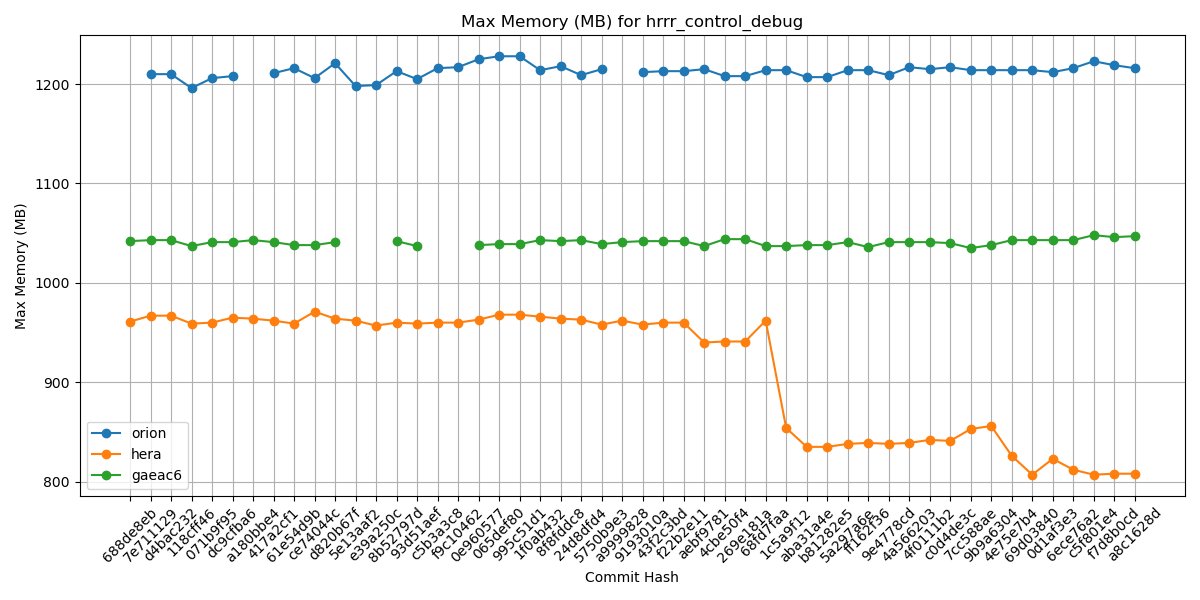

The data file committed next to this chart (first rows):
Hash, orion, hera, gaeac6
688de8eb, , 961, 1042
7e711129, 1210, 967, 1043
d4bac232, 1210, 967, 1043
118cff46, 1196, 959, 1037
071b9f95, 1206, 960, 1041
dc9cfba6, 1208, 965, 1041
a180bbe4, , 964, 1043
417a2cf1, 1211, 962, 1041
61e54d9b, 1216, 959, 1038
ce74044c, 1206, 971, 1038
d820b67f, 1221, 964, 1041
5e13aaf2, 1198, 962, 
e39a250c, 1199, 957, 
8b52797d, 1213, 960, 1042
93d51aef, 1205, 959, 1037
c5b3a3c8, 1216, 960, 
f9c10462, 1217, 960, 
0e960577, 1225, 963, 1038
065def80, 1228, 968, 1039
995c51d1, 1228, 968, 1039
1f0ab432, 1214, 966, 1043
8f8fddc8, 1218, 964, 1042
24d8dfd4, 1209, 963, 1043
5750b9e3, 1215, 958, 1039
a9999828, , 962, 1041
9193010a, 1212, 958, 1042
43f2c3bd, 1213, 960, 1042
f22b2e11, 1213, 960, 1042
aebf9781, 1215, 940, 1037
4cbe50f4, 1208, 941, 1044
269e181a, 1208, 941, 1044
68fd7faa, 1214, 962, 1037
1c5a9f12, 1214, 854, 1037
aba31a4e, 1207, 835, 1038
b81282e5, 1207, 835, 1038
5a297a6e, 1214, 838, 1041
ff162f36, 1214, 839, 1036
9e4778cd, 1209, 838, 1041
4a566203, 1217, 839, 1041
4f0111b2, 1215, 842, 1041
c0d4de3c, 1217, 841, 1040
7cc588ae, 1214, 853, 1035
9b9a6304, 1214, 856, 1038
4e75e7b4, 1214, 826, 1043
69d03840, 1214, 807, 1043
0d1af3e3, 1212, 823, 1043
6ece76a2, 1216, 812, 1043
c5f801e4, 1223, 807, 1048
f7d8b0cd, 1219, 808, 1046
a8c1628d, 1216, 808, 1047
